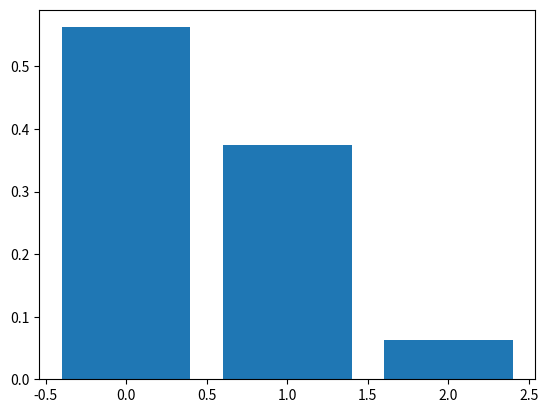

Source code (Python):
# -*- coding: utf-8 -*-
"""Untitled2.ipynb

Automatically generated by Colaboratory.

Original file is located at
    https://colab.research.google.com/<link-removed>
"""

from scipy.stats import binom 
import matplotlib.pyplot as plt 
# setting the values 
# of n and p 
n = 2
p = 0.25
# defining list of r values 
i_values = list(range(n + 1)) 
# list of pmf values 
dist = [binom.pmf(i, n, p) for i in i_values ] 
# plotting the graph  
plt.bar(i_values, dist) 
plt.show()